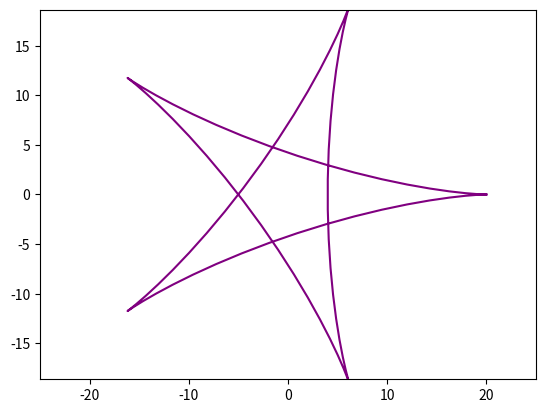

Python code for this plot:
import numpy as np
import matplotlib.pyplot as plt
from matplotlib.animation import FuncAnimation

def star4(t):
    global x
    x = 12 * np.cos(t) + 8*np.cos(1.5*t)
    global y
    y = 12 * np.sin(t) - 8 * np.sin(1.5*t)
    return x,y

def krytyashka(alpha, x ,y):
    X = x * np.cos(alpha) - y * np.sin(alpha)
    Y = y * np.cos(alpha) + x * np.sin(alpha)
    return X, Y

def animate(i):
    drawstar.set_data(star4(t = np.linspace(0, 4*np.pi, 100)))
    drawstar.set_data(krytyashka(alpha = i, x = x, y=y))

if __name__ == '__main__':
    fig, ax = plt.subplots()

    drawstar, = plt.plot([], [], '-', color='purple', label='Циклоида')

    edge = 25
    plt.axis('equal')
    ax.set_xlim(-edge, edge)
    ax.set_ylim(-edge, edge)

    ani = FuncAnimation(fig, animate, frames=np.linspace(0, 2*np.pi, 100), interval=30)

    ani.save('star4.gif', fps=30)
